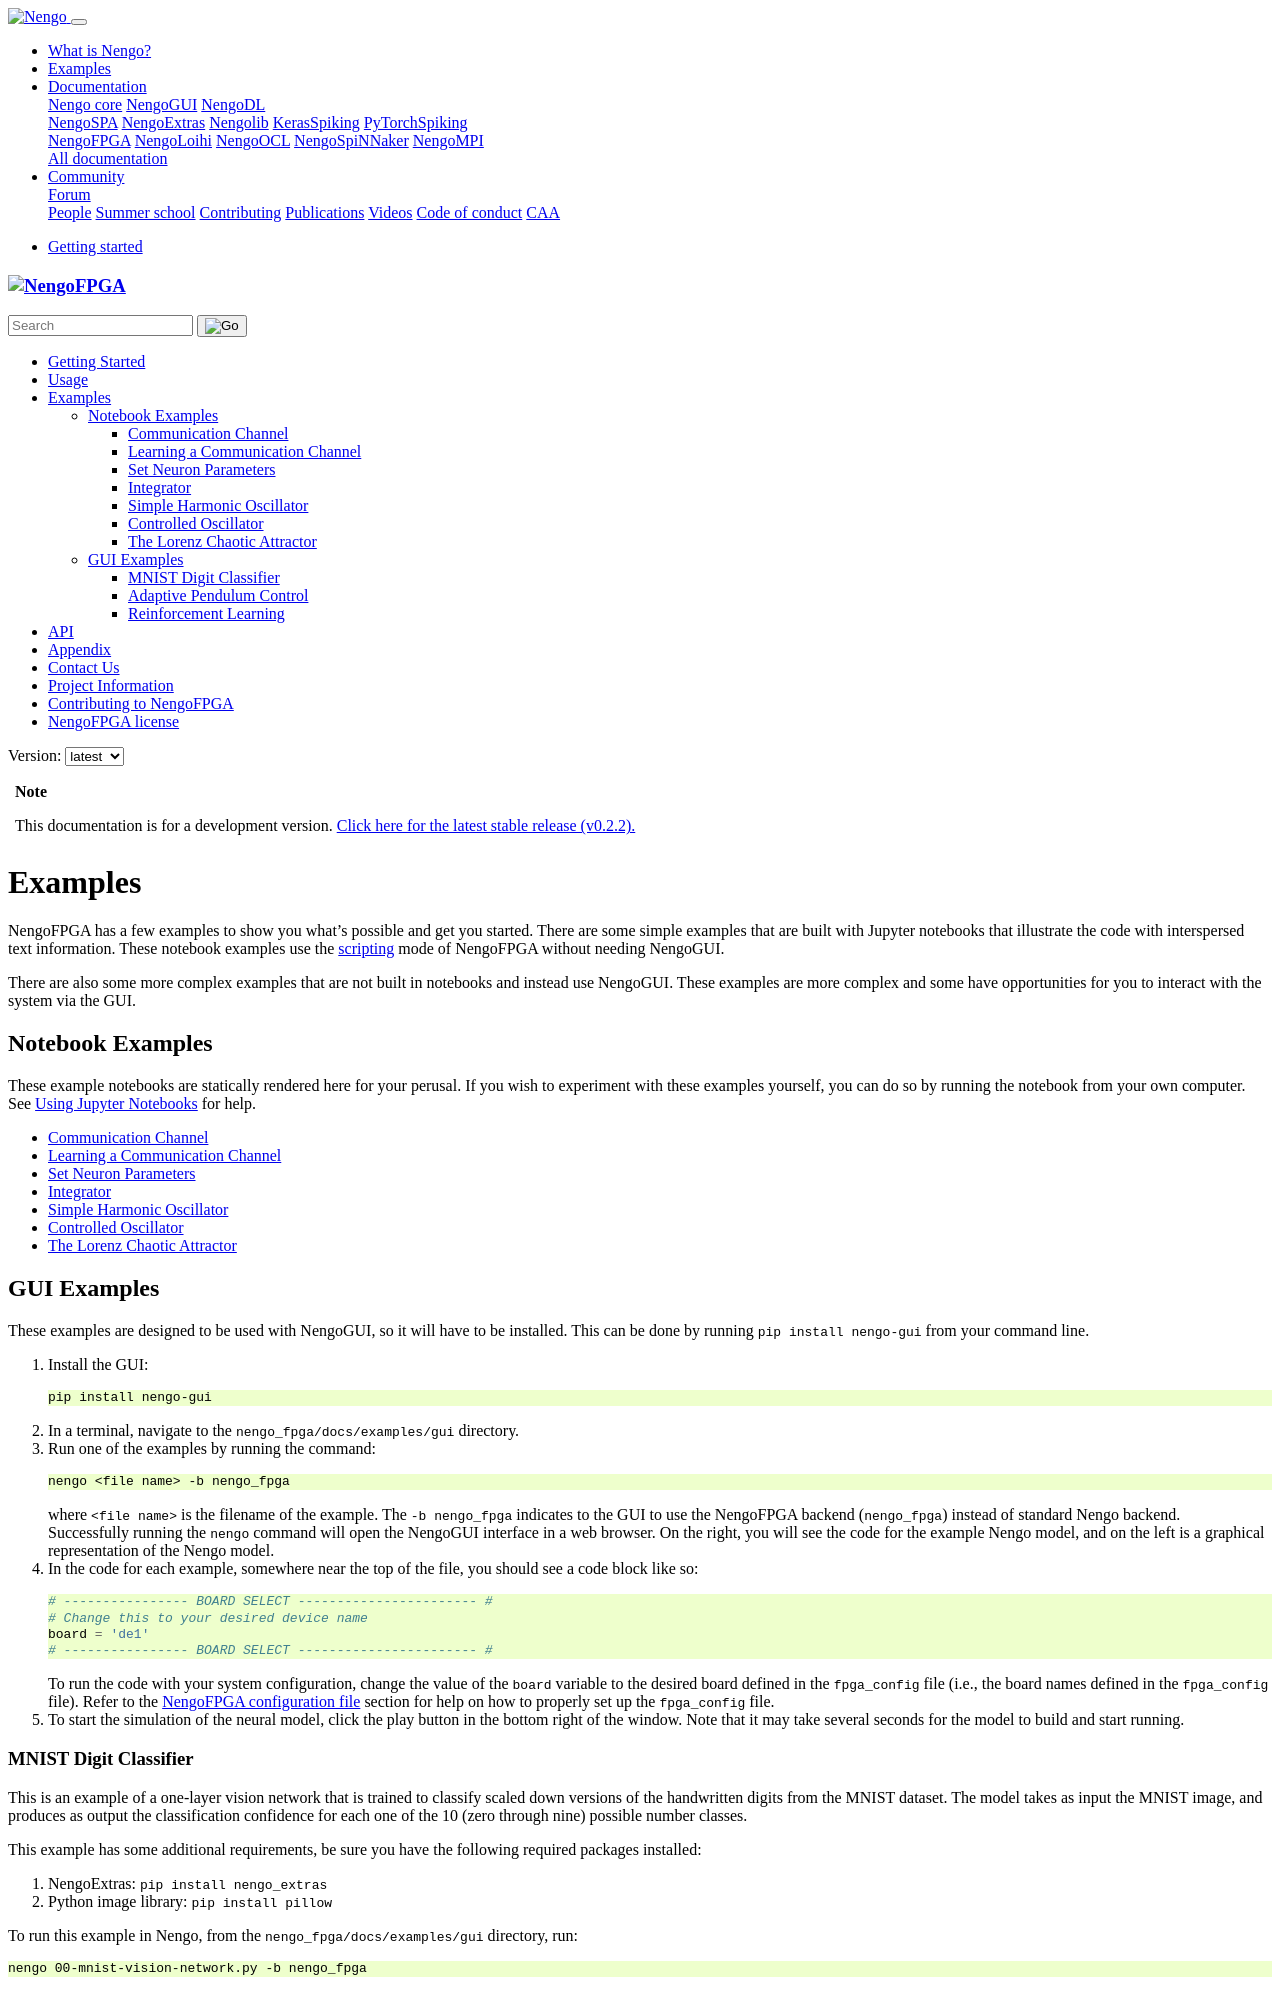

repository: nengo/nengo-fpga · page: examples.html · generator: sphinx

.. _examples:

********
Examples
********

NengoFPGA has a few examples to show you what's possible and get you started.
There are some simple examples that are built with Jupyter
notebooks that illustrate the code with interspersed text information.
These notebook examples use the :ref:`scripting <scripting>` mode of
NengoFPGA without needing NengoGUI.

There are also some more complex examples that are not built in notebooks
and instead use NengoGUI. These examples are more complex and some have
opportunities for you to interact with the system via the GUI.


Notebook Examples
=================

These example notebooks are statically rendered here for your perusal.
If you wish to experiment with these examples yourself, you can do so by
running the notebook from your own computer.
See :ref:`Using Jupyter Notebooks <jupyter>` for help.


.. toctree::
   :maxdepth: 1

   examples/notebooks/00-communication-channel
   examples/notebooks/01-learn-communication-channel
   examples/notebooks/02-set-neuron-params
   examples/notebooks/03-integrator
   examples/notebooks/04-oscillator
   examples/notebooks/05-controlled-oscillator
   examples/notebooks/06-chaotic-attractor


GUI Examples
============

.. |gui_dir| replace:: ``nengo_fpga/docs/examples/gui``

These examples are designed to be used with NengoGUI, so it will have to be
installed. This can be done by running ``pip install nengo-gui`` from your
command line.

.. rst-class:: compact

1. Install the GUI:

   .. code-block:: bash

      pip install nengo-gui

#. In a terminal, navigate to the |gui_dir| directory.
#. Run one of the examples by running the command:

   .. code-block:: bash

      nengo <file name> -b nengo_fpga

   where ``<file name>`` is the filename of the example. The ``-b nengo_fpga``
   indicates to the GUI to use the NengoFPGA backend (``nengo_fpga``) instead
   of standard Nengo backend.

   Successfully running the ``nengo`` command will open the NengoGUI
   interface in a web browser. On the right, you will see the code for the
   example Nengo model, and on the left is a graphical representation of the
   Nengo model.

#. In the code for each example, somewhere near the top of the file, you
   should see a code block like so:

   .. code-block:: python

      # ---------------- BOARD SELECT ----------------------- #
      # Change this to your desired device name
      board = 'de1'
      # ---------------- BOARD SELECT ----------------------- #

   To run the code with your system configuration, change the value of the
   ``board`` variable to the desired board defined in the ``fpga_config`` file
   (i.e., the board names defined in the ``fpga_config`` file). Refer to the
   :ref:`NengoFPGA configuration file <nengofpga-config>` section
   for help on how to properly set up the ``fpga_config`` file.
#. To start the simulation of the neural model, click the play button in the
   bottom right of the window. Note that it may take several seconds for the
   model to build and start running.
